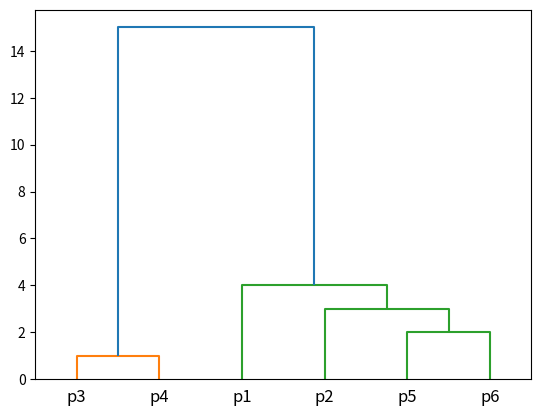

Here is the Python script that generated this plot:

from scipy.cluster import hierarchy as h
from scipy.spatial import distance as d
import matplotlib.pyplot as plt

points=[(18,0),(22,0),(43,0),(42,0),(27,0),(25,0)]

# points=[(2,4),(8,2),(9,3),(1,5),(8.5,1)]
names=['p1','p2','p3','p4','p5','p6']

x=d.pdist(points,'euclidean')

temp = h.linkage(x,'single')
plt.figure()

dn= h.dendrogram(temp,labels=names)

plt.show()

